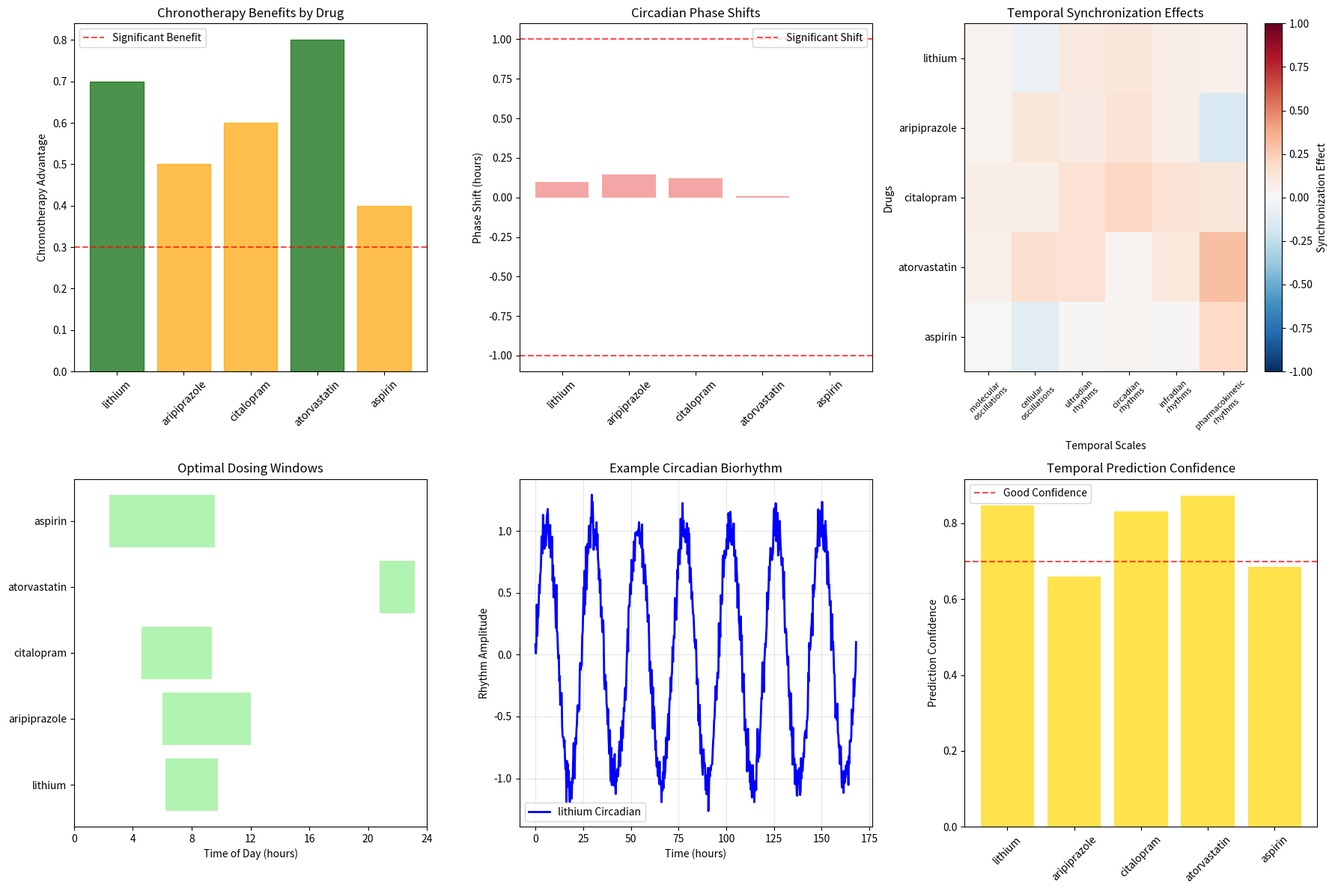

This figure's Python source:
"""
Temporal Drug Patterns Module
============================

Models temporal coordination patterns in drug response across multiple time
scales. Analyzes oscillatory synchronization, chronotherapy effects, and
long-term adaptation patterns in pharmacological systems.

Based on multi-scale temporal dynamics and circadian-ultradian coupling.
"""

import numpy as np
import pandas as pd
import matplotlib.pyplot as plt
import seaborn as sns
from typing import Dict, List, Tuple, Any, Optional
from dataclasses import dataclass, field
from pathlib import Path
import json
import logging

# Configure logging
logging.basicConfig(level=logging.INFO)
logger = logging.getLogger(__name__)

@dataclass
class TemporalScale:
    """Represents a temporal scale in biological systems."""
    scale_id: str
    scale_name: str
    characteristic_frequency: float  # Hz - dominant frequency
    period_range: Tuple[float, float]  # (min_period, max_period) in hours
    biological_processes: List[str]  # Processes operating at this scale
    coupling_strength: float  # Strength of coupling with other scales (0-1)
    drug_sensitivity: float  # Sensitivity to drug perturbations (0-1)

@dataclass
class DrugTemporalProfile:
    """Drug's temporal response characteristics."""
    drug_name: str
    optimal_dosing_times: List[float]  # Hours from midnight for optimal dosing
    chronotherapy_benefit: float  # 0-1 scale of benefit from timed dosing  
    temporal_scales_affected: List[str]  # Temporal scales influenced by drug
    synchronization_effects: Dict[str, float]  # scale_id -> synchronization change
    adaptation_phases: List[Tuple[float, str]]  # (duration_hours, phase_name)
    circadian_disruption: float  # 0-1 scale of circadian rhythm disruption
    ultradian_modulation: float  # Effect on ultradian rhythms

@dataclass
class TemporalPattern:
    """Result of temporal drug pattern analysis."""
    drug_name: str
    administration_time: float  # Hours from midnight
    temporal_synchronization: Dict[str, float]  # scale_id -> synchronization score
    chronotherapy_advantage: float  # Advantage of optimal timing vs random
    circadian_phase_shift: float  # Hours of phase shift induced
    ultradian_rhythm_changes: Dict[str, float]  # rhythm_type -> change
    adaptation_trajectory: List[Tuple[float, Dict[str, float]]]  # (time, state)
    multi_scale_coupling: Dict[str, Dict[str, float]]  # scale1 -> {scale2: coupling}
    temporal_biorhythms: Dict[str, List[Tuple[float, float]]]  # rhythm -> (time, value)
    optimal_dosing_window: Tuple[float, float]  # (start_hour, end_hour)
    confidence: float = 0.0

class TemporalDrugPatterns:
    """
    Models temporal coordination patterns in drug response across
    multiple biological time scales.
    
    Analyzes how drugs affect oscillatory synchronization, circadian
    rhythms, and multi-scale temporal coordination in biological systems.
    """
    
    def __init__(self):
        """Initialize temporal drug patterns analyzer."""
        self.temporal_scales = self._load_temporal_scales()
        
    def _load_temporal_scales(self) -> Dict[str, TemporalScale]:
        """Load biological temporal scales for analysis."""
        
        scales = {
            'molecular_oscillations': TemporalScale(
                scale_id='molecular_oscillations',
                scale_name='Molecular Oscillations',
                characteristic_frequency=1e13,  # ~10 THz range
                period_range=(1e-12, 1e-9),  # Femtoseconds to nanoseconds
                biological_processes=['protein_folding', 'enzyme_catalysis', 'molecular_binding'],
                coupling_strength=0.3,  # Weak coupling to larger scales
                drug_sensitivity=0.9  # High sensitivity to drug binding
            ),
            
            'cellular_oscillations': TemporalScale(
                scale_id='cellular_oscillations',
                scale_name='Cellular Oscillations',
                characteristic_frequency=1e-3,  # ~1 mHz (minutes)
                period_range=(0.1, 2.0),  # 6 minutes to 2 hours
                biological_processes=['calcium_oscillations', 'metabolic_cycles', 'gene_expression'],
                coupling_strength=0.7,  # Strong cellular coupling
                drug_sensitivity=0.8  # High drug sensitivity  
            ),
            
            'ultradian_rhythms': TemporalScale(
                scale_id='ultradian_rhythms',
                scale_name='Ultradian Rhythms',
                characteristic_frequency=2.78e-5,  # ~90-120 minute cycles
                period_range=(1.0, 4.0),  # 1-4 hours
                biological_processes=['sleep_cycles', 'hormone_pulses', 'feeding_cycles'],
                coupling_strength=0.8,  # Strong coupling
                drug_sensitivity=0.6  # Moderate drug sensitivity
            ),
            
            'circadian_rhythms': TemporalScale(
                scale_id='circadian_rhythms',
                scale_name='Circadian Rhythms',
                characteristic_frequency=1.16e-5,  # ~24 hour period
                period_range=(20.0, 28.0),  # 20-28 hours
                biological_processes=['sleep_wake_cycle', 'body_temperature', 'hormone_cycles'],
                coupling_strength=0.9,  # Very strong coupling
                drug_sensitivity=0.5  # Moderate sensitivity (robust rhythms)
            ),
            
            'infradian_rhythms': TemporalScale(
                scale_id='infradian_rhythms',
                scale_name='Infradian Rhythms',
                characteristic_frequency=3.86e-7,  # ~monthly cycles
                period_range=(168.0, 744.0),  # 1 week to 1 month
                biological_processes=['menstrual_cycles', 'seasonal_rhythms', 'immune_cycles'],
                coupling_strength=0.6,  # Moderate coupling
                drug_sensitivity=0.3  # Lower sensitivity (slow adaptation)
            ),
            
            'pharmacokinetic_rhythms': TemporalScale(
                scale_id='pharmacokinetic_rhythms',
                scale_name='Pharmacokinetic Rhythms',
                characteristic_frequency=1e-4,  # ~2-3 hour periods
                period_range=(0.5, 12.0),  # 30 minutes to 12 hours
                biological_processes=['drug_absorption', 'metabolism_cycles', 'elimination'],
                coupling_strength=0.5,  # Moderate coupling
                drug_sensitivity=1.0  # Maximum sensitivity (drug-specific)
            )
        }
        
        logger.info(f"Loaded {len(scales)} temporal scales")
        return scales
    
    def create_drug_temporal_profiles(self) -> Dict[str, DrugTemporalProfile]:
        """Create temporal response profiles for drugs."""
        
        profiles = {
            'lithium': DrugTemporalProfile(
                drug_name='lithium',
                optimal_dosing_times=[8.0, 20.0],  # Morning and evening
                chronotherapy_benefit=0.7,  # High chronotherapy benefit
                temporal_scales_affected=['circadian_rhythms', 'ultradian_rhythms', 'cellular_oscillations'],
                synchronization_effects={
                    'circadian_rhythms': 0.3,      # Stabilizes circadian rhythms
                    'ultradian_rhythms': 0.2,      # Mild ultradian stabilization
                    'cellular_oscillations': -0.1   # Slight cellular desynchronization
                },
                adaptation_phases=[
                    (72.0, 'acute_adaptation'),     # 3 days
                    (336.0, 'subacute_adaptation'), # 2 weeks  
                    (2160.0, 'chronic_adaptation')  # 3 months
                ],
                circadian_disruption=0.2,  # Mild circadian disruption initially
                ultradian_modulation=0.4   # Moderate ultradian effects
            ),
            
            'aripiprazole': DrugTemporalProfile(
                drug_name='aripiprazole',
                optimal_dosing_times=[9.0],  # Morning dosing
                chronotherapy_benefit=0.5,  # Moderate chronotherapy benefit
                temporal_scales_affected=['circadian_rhythms', 'cellular_oscillations', 'pharmacokinetic_rhythms'],
                synchronization_effects={
                    'circadian_rhythms': 0.4,       # Good circadian stabilization
                    'cellular_oscillations': 0.2,   # Mild cellular synchronization
                    'pharmacokinetic_rhythms': -0.3 # PK rhythm disruption
                },
                adaptation_phases=[
                    (168.0, 'dopamine_adaptation'),  # 1 week
                    (720.0, 'metabolic_adaptation'), # 1 month
                    (2160.0, 'receptor_adaptation')  # 3 months
                ],
                circadian_disruption=0.15, # Minimal circadian disruption
                ultradian_modulation=0.3   # Moderate ultradian effects
            ),
            
            'citalopram': DrugTemporalProfile(
                drug_name='citalopram',
                optimal_dosing_times=[7.0],  # Early morning
                chronotherapy_benefit=0.6,  # Good chronotherapy benefit
                temporal_scales_affected=['circadian_rhythms', 'ultradian_rhythms', 'cellular_oscillations'],
                synchronization_effects={
                    'circadian_rhythms': 0.5,       # Strong circadian improvement
                    'ultradian_rhythms': 0.3,       # Good ultradian synchronization
                    'cellular_oscillations': 0.1    # Mild cellular effects
                },
                adaptation_phases=[
                    (336.0, 'serotonin_adaptation'), # 2 weeks
                    (1440.0, 'mood_stabilization'),  # 2 months
                    (2880.0, 'neuroplasticity')     # 4 months
                ],
                circadian_disruption=0.1,  # Minimal disruption
                ultradian_modulation=0.5   # Strong ultradian modulation
            ),
            
            'atorvastatin': DrugTemporalProfile(
                drug_name='atorvastatin',
                optimal_dosing_times=[22.0],  # Evening dosing (cholesterol synthesis peaks at night)
                chronotherapy_benefit=0.8,   # High chronotherapy benefit
                temporal_scales_affected=['circadian_rhythms', 'pharmacokinetic_rhythms', 'cellular_oscillations'],
                synchronization_effects={
                    'circadian_rhythms': 0.1,        # Minimal circadian effects
                    'pharmacokinetic_rhythms': 0.6,  # Strong PK synchronization
                    'cellular_oscillations': 0.3     # Good cellular effects
                },
                adaptation_phases=[
                    (168.0, 'metabolic_adaptation'), # 1 week
                    (720.0, 'lipid_homeostasis'),   # 1 month
                    (2160.0, 'vascular_remodeling') # 3 months
                ],
                circadian_disruption=0.05, # Very minimal disruption
                ultradian_modulation=0.2   # Low ultradian effects
            ),
            
            'aspirin': DrugTemporalProfile(
                drug_name='aspirin',
                optimal_dosing_times=[6.0, 18.0],  # Morning and evening
                chronotherapy_benefit=0.4,  # Moderate chronotherapy benefit
                temporal_scales_affected=['pharmacokinetic_rhythms', 'cellular_oscillations'],
                synchronization_effects={
                    'pharmacokinetic_rhythms': 0.4,  # Good PK effects
                    'cellular_oscillations': -0.2,   # Some cellular disruption
                    'circadian_rhythms': 0.0         # No circadian effects
                },
                adaptation_phases=[
                    (24.0, 'antiplatelet_adaptation'), # 1 day
                    (168.0, 'anti_inflammatory'),      # 1 week
                    (720.0, 'cardioprotective')        # 1 month
                ],
                circadian_disruption=0.05, # Minimal disruption
                ultradian_modulation=0.1   # Low ultradian effects
            )
        }
        
        return profiles
    
    def calculate_temporal_synchronization(self, drug_profile: DrugTemporalProfile,
                                         administration_time: float) -> Dict[str, float]:
        """Calculate synchronization effects across temporal scales."""
        
        synchronization = {}
        
        for scale_id, scale in self.temporal_scales.items():
            if scale_id in drug_profile.temporal_scales_affected:
                # Base synchronization from drug profile
                base_sync = drug_profile.synchronization_effects.get(scale_id, 0.0)
                
                # Time-of-day modulation for circadian-coupled scales
                if scale_id == 'circadian_rhythms':
                    # Optimal times for circadian synchronization
                    optimal_times = [6.0, 18.0]  # Dawn and dusk
                    time_factor = min([abs(administration_time - t) for t in optimal_times])
                    time_penalty = time_factor / 12.0  # Normalize to 0-1
                    time_modulation = 1.0 - time_penalty
                else:
                    time_modulation = 1.0
                
                # Drug sensitivity modulation
                sensitivity_factor = scale.drug_sensitivity
                
                # Coupling strength affects synchronization propagation
                coupling_factor = scale.coupling_strength
                
                # Calculate final synchronization
                final_sync = (base_sync * sensitivity_factor * 
                             coupling_factor * time_modulation)
                
                synchronization[scale_id] = final_sync
            else:
                # Indirect effects through coupling
                indirect_sync = 0.0
                for affected_scale_id in drug_profile.temporal_scales_affected:
                    if affected_scale_id in self.temporal_scales:
                        affected_scale = self.temporal_scales[affected_scale_id]
                        coupling = scale.coupling_strength * affected_scale.coupling_strength
                        indirect_effect = drug_profile.synchronization_effects.get(affected_scale_id, 0.0)
                        indirect_sync += indirect_effect * coupling * 0.3  # Damped indirect effect
                
                synchronization[scale_id] = indirect_sync
        
        return synchronization
    
    def calculate_chronotherapy_advantage(self, drug_profile: DrugTemporalProfile,
                                        administration_time: float) -> float:
        """Calculate advantage of timed dosing vs random timing."""
        
        if not drug_profile.optimal_dosing_times:
            return 0.0
        
        # Find closest optimal dosing time
        closest_optimal = min(drug_profile.optimal_dosing_times,
                             key=lambda t: min(abs(administration_time - t),
                                              abs(administration_time - t + 24),
                                              abs(administration_time - t - 24)))
        
        # Calculate time difference
        time_diff = min(abs(administration_time - closest_optimal),
                       abs(administration_time - closest_optimal + 24),
                       abs(administration_time - closest_optimal - 24))
        
        # Convert to advantage score (0-1)
        max_advantage = drug_profile.chronotherapy_benefit
        time_penalty = time_diff / 12.0  # Normalize to 0-1 over 12 hours
        
        advantage = max_advantage * (1.0 - time_penalty)
        
        return max(0.0, advantage)
    
    def calculate_circadian_phase_shift(self, drug_profile: DrugTemporalProfile,
                                      administration_time: float,
                                      duration_days: float = 7.0) -> float:
        """Calculate circadian phase shift induced by drug."""
        
        if 'circadian_rhythms' not in drug_profile.temporal_scales_affected:
            return 0.0
        
        # Base phase shift from drug
        base_shift = drug_profile.circadian_disruption * drug_profile.synchronization_effects.get(
            'circadian_rhythms', 0.0)
        
        # Time-dependent phase shift
        # Light/dark cycle considerations
        if 6.0 <= administration_time <= 18.0:  # Daytime dosing
            light_factor = 1.2  # Enhanced phase shifting during light period
        else:  # Nighttime dosing
            light_factor = 0.8  # Reduced phase shifting during dark period
        
        # Duration-dependent accumulation
        duration_factor = min(1.0, duration_days / 7.0)  # Saturates after 1 week
        
        # Calculate total phase shift in hours
        phase_shift = base_shift * light_factor * duration_factor * 2.0  # Max 2 hour shift
        
        return phase_shift
    
    def calculate_ultradian_changes(self, drug_profile: DrugTemporalProfile) -> Dict[str, float]:
        """Calculate changes in ultradian rhythm patterns."""
        
        ultradian_changes = {}
        
        # Sleep architecture changes
        if drug_profile.drug_name in ['aripiprazole', 'citalopram']:
            ultradian_changes['rem_sleep_cycles'] = drug_profile.ultradian_modulation * 0.3
            ultradian_changes['deep_sleep_cycles'] = drug_profile.ultradian_modulation * 0.2
        
        # Hormone pulse changes
        if 'ultradian_rhythms' in drug_profile.temporal_scales_affected:
            ultradian_changes['growth_hormone_pulses'] = drug_profile.ultradian_modulation * 0.4
            ultradian_changes['cortisol_pulses'] = drug_profile.ultradian_modulation * 0.3
        
        # Metabolic rhythm changes
        if drug_profile.drug_name in ['atorvastatin', 'lithium']:
            ultradian_changes['glucose_oscillations'] = drug_profile.ultradian_modulation * 0.2
            ultradian_changes['insulin_pulses'] = drug_profile.ultradian_modulation * 0.25
        
        # Cardiovascular rhythm changes
        if drug_profile.drug_name in ['aspirin', 'atorvastatin']:
            ultradian_changes['heart_rate_variability'] = drug_profile.ultradian_modulation * 0.3
            ultradian_changes['blood_pressure_cycles'] = drug_profile.ultradian_modulation * 0.2
        
        return ultradian_changes
    
    def generate_adaptation_trajectory(self, drug_profile: DrugTemporalProfile,
                                     simulation_hours: float = 2160.0) -> List[Tuple[float, Dict[str, float]]]:
        """Generate temporal adaptation trajectory over time."""
        
        trajectory = []
        current_state = {}
        
        # Initialize baseline state
        for scale_id in self.temporal_scales.keys():
            current_state[scale_id] = 0.0  # No change initially
        
        # Add initial state
        trajectory.append((0.0, current_state.copy()))
        
        # Process each adaptation phase
        cumulative_time = 0.0
        for phase_duration, phase_name in drug_profile.adaptation_phases:
            if cumulative_time >= simulation_hours:
                break
                
            cumulative_time += phase_duration
            
            # Update state based on phase
            phase_changes = self._calculate_phase_changes(drug_profile, phase_name)
            
            for scale_id, change in phase_changes.items():
                current_state[scale_id] += change
            
            trajectory.append((cumulative_time, current_state.copy()))
        
        # Add final steady state if not reached
        if cumulative_time < simulation_hours:
            trajectory.append((simulation_hours, current_state.copy()))
        
        return trajectory
    
    def _calculate_phase_changes(self, drug_profile: DrugTemporalProfile,
                               phase_name: str) -> Dict[str, float]:
        """Calculate state changes for a specific adaptation phase."""
        
        changes = {}
        
        # Phase-specific changes
        if 'acute' in phase_name:
            # Immediate effects
            for scale_id in drug_profile.temporal_scales_affected:
                sync_effect = drug_profile.synchronization_effects.get(scale_id, 0.0)
                changes[scale_id] = sync_effect * 0.3  # 30% of final effect
        
        elif 'subacute' in phase_name or 'adaptation' in phase_name:
            # Medium-term adaptation
            for scale_id in drug_profile.temporal_scales_affected:
                sync_effect = drug_profile.synchronization_effects.get(scale_id, 0.0)
                changes[scale_id] = sync_effect * 0.5  # Additional 50% of effect
        
        elif 'chronic' in phase_name or 'stabilization' in phase_name:
            # Long-term stabilization
            for scale_id in drug_profile.temporal_scales_affected:
                sync_effect = drug_profile.synchronization_effects.get(scale_id, 0.0)
                changes[scale_id] = sync_effect * 0.2  # Final 20% of effect
        
        return changes
    
    def calculate_multi_scale_coupling(self, synchronization: Dict[str, float]) -> Dict[str, Dict[str, float]]:
        """Calculate coupling between temporal scales."""
        
        coupling = {}
        
        for scale1_id, scale1 in self.temporal_scales.items():
            coupling[scale1_id] = {}
            
            for scale2_id, scale2 in self.temporal_scales.items():
                if scale1_id == scale2_id:
                    coupling[scale1_id][scale2_id] = 1.0
                    continue
                
                # Base coupling from scale properties
                base_coupling = min(scale1.coupling_strength, scale2.coupling_strength)
                
                # Frequency relationship affects coupling
                freq_ratio = scale1.characteristic_frequency / scale2.characteristic_frequency
                if freq_ratio > 1:
                    freq_ratio = 1 / freq_ratio
                
                freq_factor = freq_ratio ** 0.5  # Square root scaling
                
                # Drug-induced synchronization affects coupling
                sync1 = synchronization.get(scale1_id, 0.0)
                sync2 = synchronization.get(scale2_id, 0.0)
                sync_effect = (abs(sync1) + abs(sync2)) * 0.5
                
                # Calculate final coupling
                final_coupling = base_coupling * freq_factor * (1.0 + sync_effect)
                coupling[scale1_id][scale2_id] = min(1.0, final_coupling)
        
        return coupling
    
    def generate_temporal_biorhythms(self, drug_profile: DrugTemporalProfile,
                                   synchronization: Dict[str, float],
                                   hours: float = 48.0) -> Dict[str, List[Tuple[float, float]]]:
        """Generate biorhythm patterns over time."""
        
        biorhythms = {}
        time_points = np.linspace(0, hours, int(hours * 4))  # 15-minute resolution
        
        for scale_id, scale in self.temporal_scales.items():
            rhythm_data = []
            sync_effect = synchronization.get(scale_id, 0.0)
            
            for t in time_points:
                # Base rhythm
                period_hours = 24.0 if scale_id == 'circadian_rhythms' else \
                              2.0 if scale_id == 'ultradian_rhythms' else \
                              0.5 if scale_id == 'cellular_oscillations' else \
                              3.0 if scale_id == 'pharmacokinetic_rhythms' else \
                              168.0  # Default weekly
                
                base_value = np.sin(2 * np.pi * t / period_hours)
                
                # Add synchronization effects
                sync_modulation = 1.0 + sync_effect * 0.3  # Up to 30% modulation
                
                # Add some noise for realism
                noise = np.random.normal(0, 0.1)
                
                final_value = base_value * sync_modulation + noise
                rhythm_data.append((t, final_value))
            
            biorhythms[scale_id] = rhythm_data
        
        return biorhythms
    
    def determine_optimal_dosing_window(self, drug_profile: DrugTemporalProfile) -> Tuple[float, float]:
        """Determine optimal dosing time window."""
        
        if not drug_profile.optimal_dosing_times:
            return (0.0, 24.0)  # No preference - any time
        
        # Find the best single dosing time
        best_time = drug_profile.optimal_dosing_times[0]
        
        # Calculate window based on chronotherapy benefit
        window_width = 12.0 * (1.0 - drug_profile.chronotherapy_benefit)  # Narrower for higher benefit
        
        start_time = best_time - window_width / 2
        end_time = best_time + window_width / 2
        
        # Handle day boundaries
        if start_time < 0:
            start_time += 24
        if end_time > 24:
            end_time -= 24
        
        return (start_time, end_time)
    
    def simulate_temporal_drug_pattern(self, drug_profile: DrugTemporalProfile,
                                     administration_time: float = 8.0,
                                     simulation_hours: float = 168.0) -> TemporalPattern:
        """Simulate complete temporal drug pattern."""
        
        # Calculate temporal synchronization
        synchronization = self.calculate_temporal_synchronization(drug_profile, administration_time)
        
        # Calculate chronotherapy advantage
        chronotherapy_advantage = self.calculate_chronotherapy_advantage(drug_profile, administration_time)
        
        # Calculate circadian phase shift
        circadian_phase_shift = self.calculate_circadian_phase_shift(
            drug_profile, administration_time, simulation_hours / 24.0
        )
        
        # Calculate ultradian changes
        ultradian_changes = self.calculate_ultradian_changes(drug_profile)
        
        # Generate adaptation trajectory
        adaptation_trajectory = self.generate_adaptation_trajectory(drug_profile, simulation_hours)
        
        # Calculate multi-scale coupling
        multi_scale_coupling = self.calculate_multi_scale_coupling(synchronization)
        
        # Generate biorhythms
        biorhythms = self.generate_temporal_biorhythms(drug_profile, synchronization, simulation_hours)
        
        # Determine optimal dosing window
        optimal_window = self.determine_optimal_dosing_window(drug_profile)
        
        # Calculate confidence
        confidence = self._calculate_temporal_confidence(drug_profile, synchronization)
        
        return TemporalPattern(
            drug_name=drug_profile.drug_name,
            administration_time=administration_time,
            temporal_synchronization=synchronization,
            chronotherapy_advantage=chronotherapy_advantage,
            circadian_phase_shift=circadian_phase_shift,
            ultradian_rhythm_changes=ultradian_changes,
            adaptation_trajectory=adaptation_trajectory,
            multi_scale_coupling=multi_scale_coupling,
            temporal_biorhythms=biorhythms,
            optimal_dosing_window=optimal_window,
            confidence=confidence
        )
    
    def _calculate_temporal_confidence(self, drug_profile: DrugTemporalProfile,
                                     synchronization: Dict[str, float]) -> float:
        """Calculate confidence in temporal pattern prediction."""
        
        base_confidence = 0.7
        
        # Higher chronotherapy benefit increases confidence
        chronotherapy_boost = drug_profile.chronotherapy_benefit * 0.2
        
        # More affected scales reduce confidence (complexity)
        scale_complexity = len(drug_profile.temporal_scales_affected) * 0.05
        
        # Strong synchronization effects increase confidence
        sync_strength = np.mean([abs(s) for s in synchronization.values()])
        sync_boost = sync_strength * 0.1
        
        # Well-studied drugs for chronotherapy
        chronotherapy_drugs = ['atorvastatin', 'lithium', 'citalopram']
        if drug_profile.drug_name in chronotherapy_drugs:
            drug_boost = 0.15
        else:
            drug_boost = 0.0
        
        final_confidence = min(0.95, base_confidence + chronotherapy_boost - 
                              scale_complexity + sync_boost + drug_boost)
        
        return max(0.3, final_confidence)
    
    def simulate_drug_library(self, administration_times: Dict[str, float] = None) -> List[TemporalPattern]:
        """Simulate temporal patterns for all drugs."""
        
        drug_profiles = self.create_drug_temporal_profiles()
        all_patterns = []
        
        # Default administration times
        if administration_times is None:
            administration_times = {
                'lithium': 20.0,      # Evening
                'aripiprazole': 9.0,  # Morning
                'citalopram': 7.0,    # Early morning
                'atorvastatin': 22.0, # Late evening
                'aspirin': 6.0        # Early morning
            }
        
        for drug_name, drug_profile in drug_profiles.items():
            logger.info(f"Simulating temporal patterns for {drug_name}")
            
            admin_time = administration_times.get(drug_name, 8.0)  # Default morning
            pattern = self.simulate_temporal_drug_pattern(drug_profile, admin_time)
            all_patterns.append(pattern)
        
        logger.info(f"Completed temporal pattern simulation for {len(all_patterns)} drugs")
        return all_patterns
    
    def analyze_temporal_patterns(self, patterns: List[TemporalPattern]) -> Dict[str, Any]:
        """Analyze patterns in temporal drug responses."""
        
        analysis = {}
        
        # Chronotherapy benefit analysis
        chronotherapy_advantages = [p.chronotherapy_advantage for p in patterns]
        analysis['chronotherapy'] = {
            'mean_advantage': np.mean(chronotherapy_advantages),
            'max_advantage': np.max(chronotherapy_advantages),
            'drugs_with_benefit': len([a for a in chronotherapy_advantages if a > 0.3])
        }
        
        # Circadian effects analysis
        phase_shifts = [abs(p.circadian_phase_shift) for p in patterns]
        analysis['circadian_effects'] = {
            'mean_phase_shift': np.mean(phase_shifts),
            'max_phase_shift': np.max(phase_shifts),
            'circadian_disruptors': len([s for s in phase_shifts if s > 1.0])
        }
        
        # Synchronization analysis
        all_sync_effects = []
        for pattern in patterns:
            all_sync_effects.extend(pattern.temporal_synchronization.values())
        
        analysis['synchronization'] = {
            'mean_effect': np.mean([abs(e) for e in all_sync_effects]),
            'synchronizing_effects': len([e for e in all_sync_effects if e > 0.2]),
            'desynchronizing_effects': len([e for e in all_sync_effects if e < -0.2])
        }
        
        # Temporal scale involvement
        scale_involvement = {}
        for pattern in patterns:
            for scale_id, effect in pattern.temporal_synchronization.items():
                if abs(effect) > 0.1:  # Significant effect
                    scale_involvement[scale_id] = scale_involvement.get(scale_id, 0) + 1
        
        analysis['scale_involvement'] = scale_involvement
        
        # Drug-specific analysis
        drug_analysis = {}
        for pattern in patterns:
            drug_analysis[pattern.drug_name] = {
                'chronotherapy_advantage': pattern.chronotherapy_advantage,
                'circadian_phase_shift': pattern.circadian_phase_shift,
                'scales_affected': len([e for e in pattern.temporal_synchronization.values() if abs(e) > 0.1]),
                'optimal_window': pattern.optimal_dosing_window,
                'confidence': pattern.confidence
            }
        
        analysis['drug_specific'] = drug_analysis
        
        return analysis
    
    def visualize_temporal_patterns(self, patterns: List[TemporalPattern],
                                  output_dir: str = "babylon_results") -> None:
        """Create visualizations of temporal drug patterns."""
        
        output_path = Path(output_dir)
        output_path.mkdir(exist_ok=True)
        
        # Create comprehensive temporal patterns visualization
        fig, axes = plt.subplots(2, 3, figsize=(18, 12))
        
        # 1. Chronotherapy advantages
        drug_names = [p.drug_name for p in patterns]
        chronotherapy_advantages = [p.chronotherapy_advantage for p in patterns]
        
        bars = axes[0, 0].bar(drug_names, chronotherapy_advantages, color='lightblue', alpha=0.7)
        axes[0, 0].set_ylabel('Chronotherapy Advantage')
        axes[0, 0].set_title('Chronotherapy Benefits by Drug')
        axes[0, 0].tick_params(axis='x', rotation=45)
        axes[0, 0].axhline(y=0.3, color='red', linestyle='--', alpha=0.7, label='Significant Benefit')
        axes[0, 0].legend()
        
        # Color bars by advantage level
        for bar, advantage in zip(bars, chronotherapy_advantages):
            if advantage > 0.6:
                bar.set_color('darkgreen')
            elif advantage > 0.3:
                bar.set_color('orange')
            else:
                bar.set_color('lightcoral')
        
        # 2. Circadian phase shifts
        phase_shifts = [p.circadian_phase_shift for p in patterns]
        
        axes[0, 1].bar(drug_names, phase_shifts, color='lightcoral', alpha=0.7)
        axes[0, 1].set_ylabel('Phase Shift (hours)')
        axes[0, 1].set_title('Circadian Phase Shifts')
        axes[0, 1].tick_params(axis='x', rotation=45)
        axes[0, 1].axhline(y=1.0, color='red', linestyle='--', alpha=0.7, label='Significant Shift')
        axes[0, 1].axhline(y=-1.0, color='red', linestyle='--', alpha=0.7)
        axes[0, 1].legend()
        
        # 3. Temporal synchronization heatmap
        sync_matrix = []
        scale_names = list(self.temporal_scales.keys())
        
        for pattern in patterns:
            row = []
            for scale in scale_names:
                row.append(pattern.temporal_synchronization.get(scale, 0.0))
            sync_matrix.append(row)
        
        sync_matrix = np.array(sync_matrix)
        
        im = axes[0, 2].imshow(sync_matrix, cmap='RdBu_r', aspect='auto', vmin=-1, vmax=1)
        axes[0, 2].set_title('Temporal Synchronization Effects')
        axes[0, 2].set_xlabel('Temporal Scales')
        axes[0, 2].set_ylabel('Drugs')
        axes[0, 2].set_xticks(range(len(scale_names)))
        axes[0, 2].set_xticklabels([s.replace('_', '\n') for s in scale_names], fontsize=8, rotation=45)
        axes[0, 2].set_yticks(range(len(drug_names)))
        axes[0, 2].set_yticklabels(drug_names)
        plt.colorbar(im, ax=axes[0, 2], label='Synchronization Effect')
        
        # 4. Optimal dosing windows
        windows_start = [p.optimal_dosing_window[0] for p in patterns]
        windows_end = [p.optimal_dosing_window[1] for p in patterns]
        window_widths = []
        
        for start, end in zip(windows_start, windows_end):
            if end > start:
                width = end - start
            else:  # Crosses midnight
                width = (24 - start) + end
            window_widths.append(width)
        
        axes[1, 0].barh(drug_names, window_widths, left=windows_start, alpha=0.7, color='lightgreen')
        axes[1, 0].set_xlabel('Time of Day (hours)')
        axes[1, 0].set_title('Optimal Dosing Windows')
        axes[1, 0].set_xlim(0, 24)
        axes[1, 0].set_xticks(range(0, 25, 4))
        
        # 5. Example biorhythm (circadian for one drug)
        example_pattern = patterns[0]  # Use first drug as example
        if 'circadian_rhythms' in example_pattern.temporal_biorhythms:
            times, values = zip(*example_pattern.temporal_biorhythms['circadian_rhythms'])
            axes[1, 1].plot(times, values, 'b-', linewidth=2, label=f'{example_pattern.drug_name} Circadian')
            axes[1, 1].set_xlabel('Time (hours)')
            axes[1, 1].set_ylabel('Rhythm Amplitude')
            axes[1, 1].set_title('Example Circadian Biorhythm')
            axes[1, 1].legend()
            axes[1, 1].grid(True, alpha=0.3)
        
        # 6. Confidence scores
        confidences = [p.confidence for p in patterns]
        
        axes[1, 2].bar(drug_names, confidences, color='gold', alpha=0.7)
        axes[1, 2].set_ylabel('Prediction Confidence')
        axes[1, 2].set_title('Temporal Prediction Confidence')
        axes[1, 2].tick_params(axis='x', rotation=45)
        axes[1, 2].axhline(y=0.7, color='red', linestyle='--', alpha=0.7, label='Good Confidence')
        axes[1, 2].legend()
        
        plt.tight_layout()
        plt.savefig(output_path / 'temporal_drug_patterns.png', dpi=300, bbox_inches='tight')
        plt.close()
        
        logger.info(f"Temporal pattern visualizations saved to {output_path}")
    
    def save_results(self, patterns: List[TemporalPattern], 
                    analysis: Dict[str, Any],
                    output_dir: str = "babylon_results") -> None:
        """Save temporal drug pattern simulation results."""
        
        output_path = Path(output_dir)
        output_path.mkdir(exist_ok=True)
        
        # Save detailed patterns as JSON
        patterns_data = []
        for pattern in patterns:
            patterns_data.append({
                'drug_name': pattern.drug_name,
                'administration_time': pattern.administration_time,
                'temporal_synchronization': pattern.temporal_synchronization,
                'chronotherapy_advantage': pattern.chronotherapy_advantage,
                'circadian_phase_shift': pattern.circadian_phase_shift,
                'ultradian_rhythm_changes': pattern.ultradian_rhythm_changes,
                'adaptation_trajectory': pattern.adaptation_trajectory,
                'multi_scale_coupling': pattern.multi_scale_coupling,
                'temporal_biorhythms': {k: v[:100] for k, v in pattern.temporal_biorhythms.items()},  # Truncate for size
                'optimal_dosing_window': pattern.optimal_dosing_window,
                'confidence': pattern.confidence
            })
        
        with open(output_path / 'temporal_drug_patterns.json', 'w') as f:
            json.dump(patterns_data, f, indent=2)
        
        # Save as CSV for easy analysis
        csv_data = []
        for pattern in patterns:
            csv_data.append({
                'drug_name': pattern.drug_name,
                'administration_time': pattern.administration_time,
                'chronotherapy_advantage': pattern.chronotherapy_advantage,
                'circadian_phase_shift': pattern.circadian_phase_shift,
                'optimal_window_start': pattern.optimal_dosing_window[0],
                'optimal_window_end': pattern.optimal_dosing_window[1],
                'confidence': pattern.confidence
            })
        
        df = pd.DataFrame(csv_data)
        df.to_csv(output_path / 'temporal_drug_patterns.csv', index=False)
        
        # Save analysis summary
        with open(output_path / 'temporal_patterns_analysis.json', 'w') as f:
            json.dump(analysis, f, indent=2)
        
        logger.info(f"Temporal drug pattern results saved to {output_path}")

def main():
    """
    Test temporal drug patterns simulation.
    
    This demonstrates how drugs affect temporal coordination across
    multiple biological time scales and chronotherapy optimization.
    """
    
    print("⏰ Testing Temporal Drug Patterns")
    print("=" * 50)
    
    # Initialize temporal patterns analyzer
    analyzer = TemporalDrugPatterns()
    
    # Display loaded temporal scales
    print(f"\n🕐 Loaded Temporal Scales:")
    for scale_id, scale in analyzer.temporal_scales.items():
        print(f"  • {scale_id}: {scale.scale_name}")
        print(f"    Frequency: {scale.characteristic_frequency:.2e} Hz")
        print(f"    Period range: {scale.period_range[0]:.1f}-{scale.period_range[1]:.1f} hours")
        print(f"    Coupling strength: {scale.coupling_strength:.1f}")
        print(f"    Drug sensitivity: {scale.drug_sensitivity:.1f}")
    
    # Create and display drug profiles
    drug_profiles = analyzer.create_drug_temporal_profiles()
    print(f"\n💊 Drug Temporal Profiles:")
    for drug_name, profile in drug_profiles.items():
        print(f"  • {drug_name}:")
        print(f"    Optimal dosing times: {profile.optimal_dosing_times}")
        print(f"    Chronotherapy benefit: {profile.chronotherapy_benefit:.2f}")
        print(f"    Circadian disruption: {profile.circadian_disruption:.2f}")
        print(f"    Ultradian modulation: {profile.ultradian_modulation:.2f}")
        print(f"    Affected scales: {profile.temporal_scales_affected}")
    
    # Simulate temporal patterns for all drugs
    print(f"\n🔬 Simulating temporal drug patterns...")
    patterns = analyzer.simulate_drug_library()
    
    # Display results
    print(f"\n📊 TEMPORAL DRUG PATTERN RESULTS:")
    print("-" * 80)
    
    for pattern in patterns:
        print(f"\n{pattern.drug_name.upper()}:")
        print(f"  Administration time: {pattern.administration_time:.1f}h")
        print(f"  Chronotherapy advantage: {pattern.chronotherapy_advantage:.3f}")
        print(f"  Circadian phase shift: {pattern.circadian_phase_shift:+.2f}h")
        print(f"  Optimal dosing window: {pattern.optimal_dosing_window[0]:.1f}-{pattern.optimal_dosing_window[1]:.1f}h")
        print(f"  Confidence: {pattern.confidence:.3f}")
        
        # Show significant synchronization effects
        print(f"  Temporal Synchronization:")
        for scale, effect in pattern.temporal_synchronization.items():
            if abs(effect) > 0.1:  # Only show significant effects
                print(f"    {scale}: {effect:+.3f}")
        
        # Show ultradian changes
        if pattern.ultradian_rhythm_changes:
            print(f"  Ultradian Changes:")
            for rhythm, change in pattern.ultradian_rhythm_changes.items():
                if abs(change) > 0.1:
                    print(f"    {rhythm}: {change:+.3f}")
    
    # Analyze patterns
    print("\n🔍 Analyzing temporal pattern trends...")
    analysis = analyzer.analyze_temporal_patterns(patterns)
    
    print(f"\n📈 TEMPORAL PATTERN ANALYSIS:")
    print("-" * 50)
    
    chronotherapy_analysis = analysis['chronotherapy']
    print("Chronotherapy Benefits:")
    print(f"  • Mean advantage: {chronotherapy_analysis['mean_advantage']:.3f}")
    print(f"  • Maximum advantage: {chronotherapy_analysis['max_advantage']:.3f}")
    print(f"  • Drugs with significant benefit: {chronotherapy_analysis['drugs_with_benefit']}")
    
    circadian_analysis = analysis['circadian_effects']
    print(f"\nCircadian Effects:")
    print(f"  • Mean phase shift: {circadian_analysis['mean_phase_shift']:.2f}h")
    print(f"  • Maximum phase shift: {circadian_analysis['max_phase_shift']:.2f}h")
    print(f"  • Circadian disruptors: {circadian_analysis['circadian_disruptors']}")
    
    sync_analysis = analysis['synchronization']
    print(f"\nSynchronization Effects:")
    print(f"  • Mean effect magnitude: {sync_analysis['mean_effect']:.3f}")
    print(f"  • Synchronizing effects: {sync_analysis['synchronizing_effects']}")
    print(f"  • Desynchronizing effects: {sync_analysis['desynchronizing_effects']}")
    
    print(f"\nTemporal Scale Involvement:")
    for scale, count in analysis['scale_involvement'].items():
        print(f"  • {scale}: {count} drugs significantly affected")
    
    print(f"\nDrug-Specific Optimal Timing:")
    for drug, metrics in analysis['drug_specific'].items():
        window_start, window_end = metrics['optimal_window']
        print(f"  • {drug}: {window_start:.1f}-{window_end:.1f}h "
              f"(advantage={metrics['chronotherapy_advantage']:.3f})")
    
    # Save results and create visualizations
    print("\n💾 Saving results and creating visualizations...")
    analyzer.save_results(patterns, analysis)
    analyzer.visualize_temporal_patterns(patterns)
    
    # Key insights
    print(f"\n💡 KEY INSIGHTS:")
    print("-" * 40)
    
    # Find best chronotherapy candidate
    best_chronotherapy = max(patterns, key=lambda p: p.chronotherapy_advantage)
    print(f"• Best chronotherapy candidate: {best_chronotherapy.drug_name} "
          f"(advantage={best_chronotherapy.chronotherapy_advantage:.3f})")
    
    # Find strongest circadian effects
    strongest_circadian = max(patterns, key=lambda p: abs(p.circadian_phase_shift))
    print(f"• Strongest circadian effect: {strongest_circadian.drug_name} "
          f"({strongest_circadian.circadian_phase_shift:+.2f}h shift)")
    
    # Find most temporally complex drug
    most_complex = max(patterns, key=lambda p: len([e for e in p.temporal_synchronization.values() if abs(e) > 0.1]))
    complex_scales = len([e for e in most_complex.temporal_synchronization.values() if abs(e) > 0.1])
    print(f"• Most temporally complex: {most_complex.drug_name} ({complex_scales} scales affected)")
    
    # Count drugs with narrow dosing windows
    narrow_windows = len([p for p in patterns if (p.optimal_dosing_window[1] - p.optimal_dosing_window[0]) < 8.0])
    print(f"• Drugs with narrow dosing windows (<8h): {narrow_windows}/{len(patterns)}")
    
    # High confidence predictions
    high_conf = len([p for p in patterns if p.confidence > 0.8])
    print(f"• High-confidence predictions: {high_conf}/{len(patterns)}")
    
    print(f"\n📁 Results saved to: babylon_results/")
    print("\n✅ Temporal drug patterns simulation complete!")
    
    return patterns

if __name__ == "__main__":
    patterns = main()
